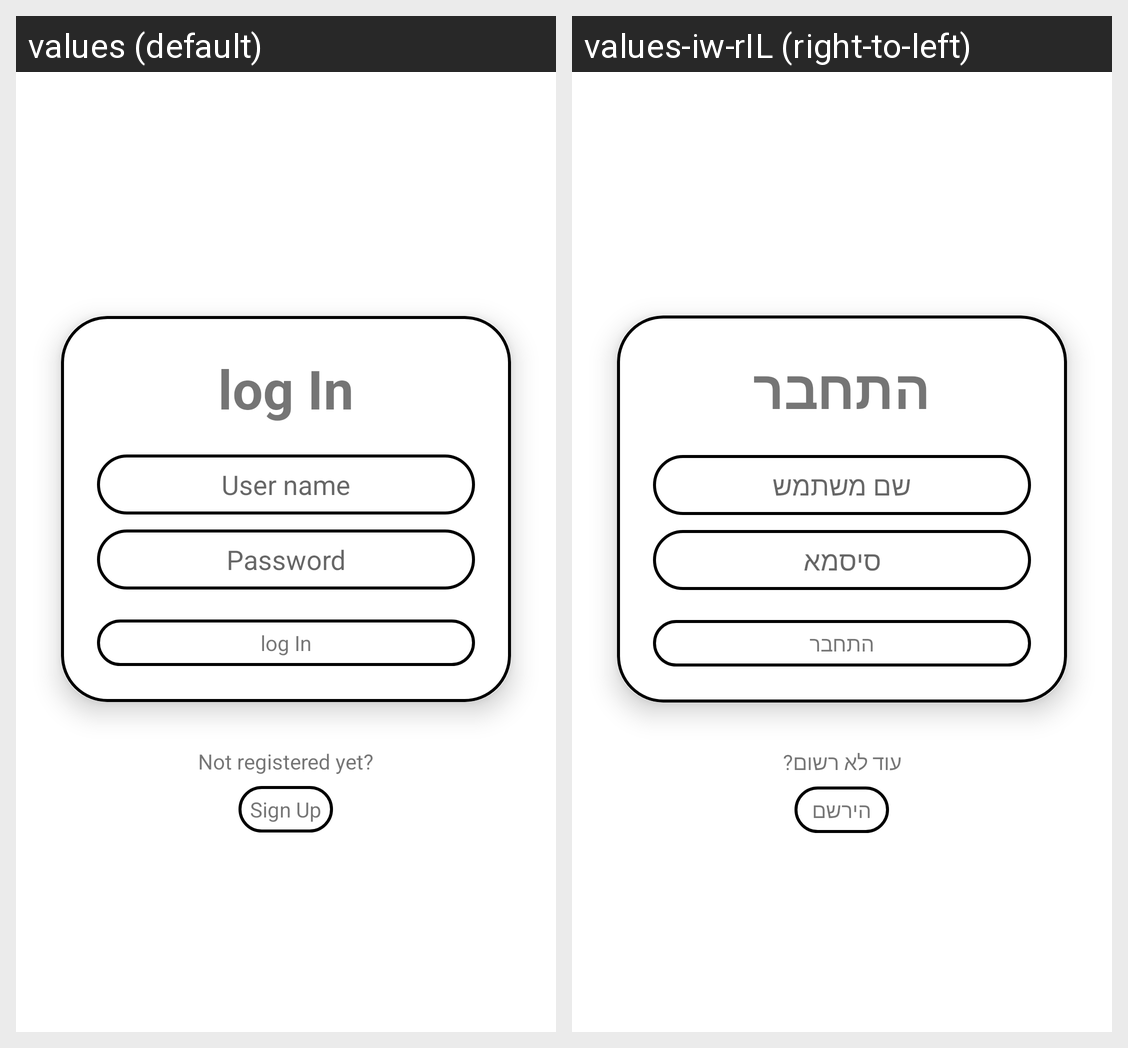

Translations of the strings shown on this Android screen, per locale in the grid:
Android screen res/layout/activity_login.xml rendered under 2 locales, left to right: values (default), values-iw-rIL (right-to-left). Device: Nexus 5 (rendered at 1080×1920; each locale shown at half size, 540×960, under a caption strip naming it); theme Theme.FitnessUpp.
Strings drawn on this screen, with the default value and each locale's value (text and hints the layout hard-codes, and strings that could not be matched under every locale, appear in the picture but are not listed):

login
  values: log In
  values-iw-rIL: התחבר

username
  values: User name
  values-iw-rIL: שם משתמש

password
  values: Password
  values-iw-rIL: סיסמא

Notregisteredyet
  values: Not registered yet?
  values-iw-rIL: עוד לא רשום?

Signup
  values: Sign Up
  values-iw-rIL: הירשם
